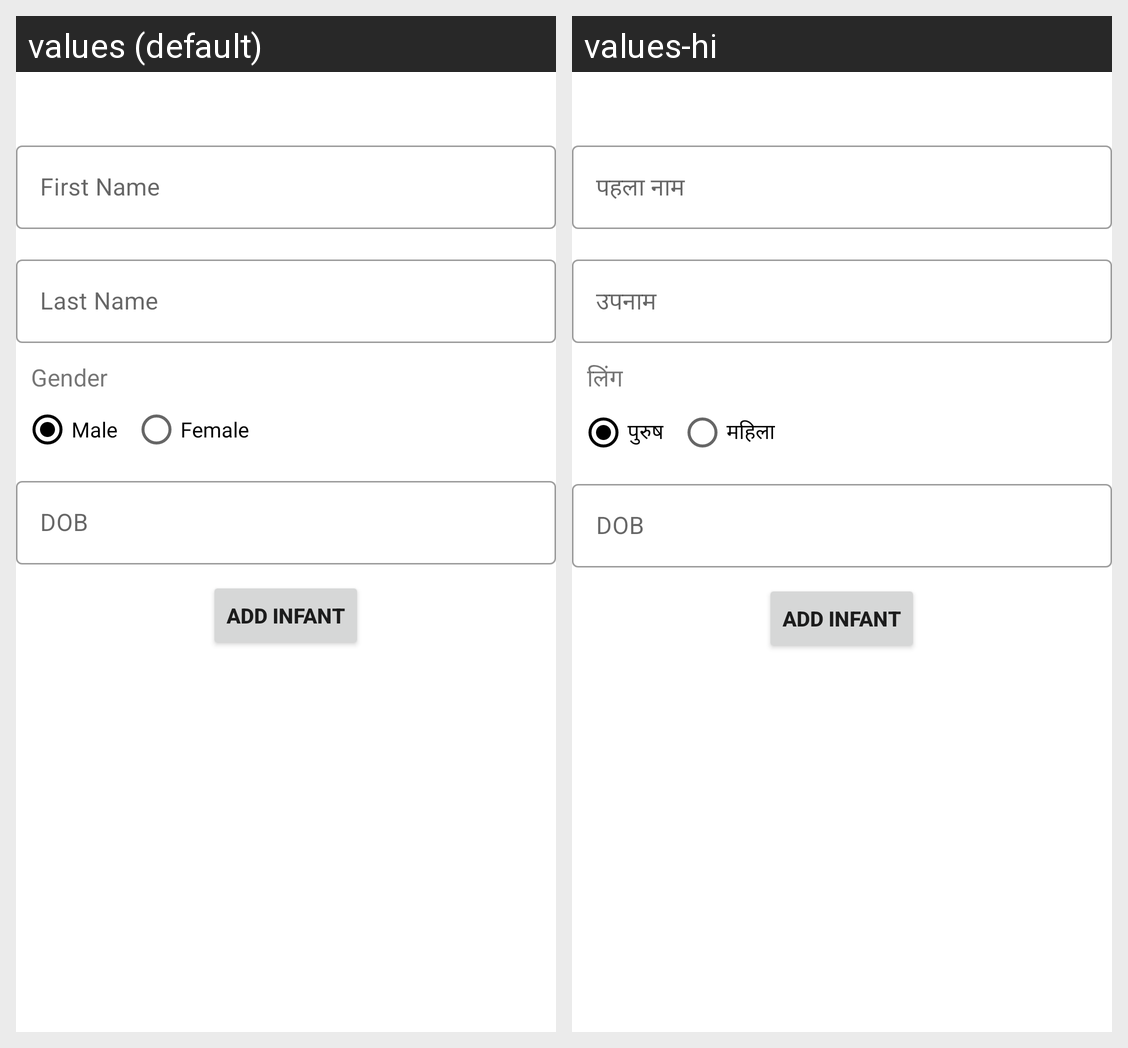

For this localized Android screen grid, give each drawn string resource with its value in every locale shown.
Android screen res/layout/lay_adapter_flightinfantmember.xml rendered under 2 locales, left to right: values (default), values-hi. Device: Nexus 5 (rendered at 1080×1920; each locale shown at half size, 540×960, under a caption strip naming it); theme AppTheme.
Strings drawn on this screen, with the default value and each locale's value (text and hints the layout hard-codes, and strings that could not be matched under every locale, appear in the picture but are not listed):

first_name
  values: First Name
  values-hi: पहला नाम

last_name
  values: Last Name
  values-hi: उपनाम

gender
  values: Gender
  values-hi: लिंग

male
  values: Male
  values-hi: पुरुष

female
  values: Female
  values-hi: महिला
